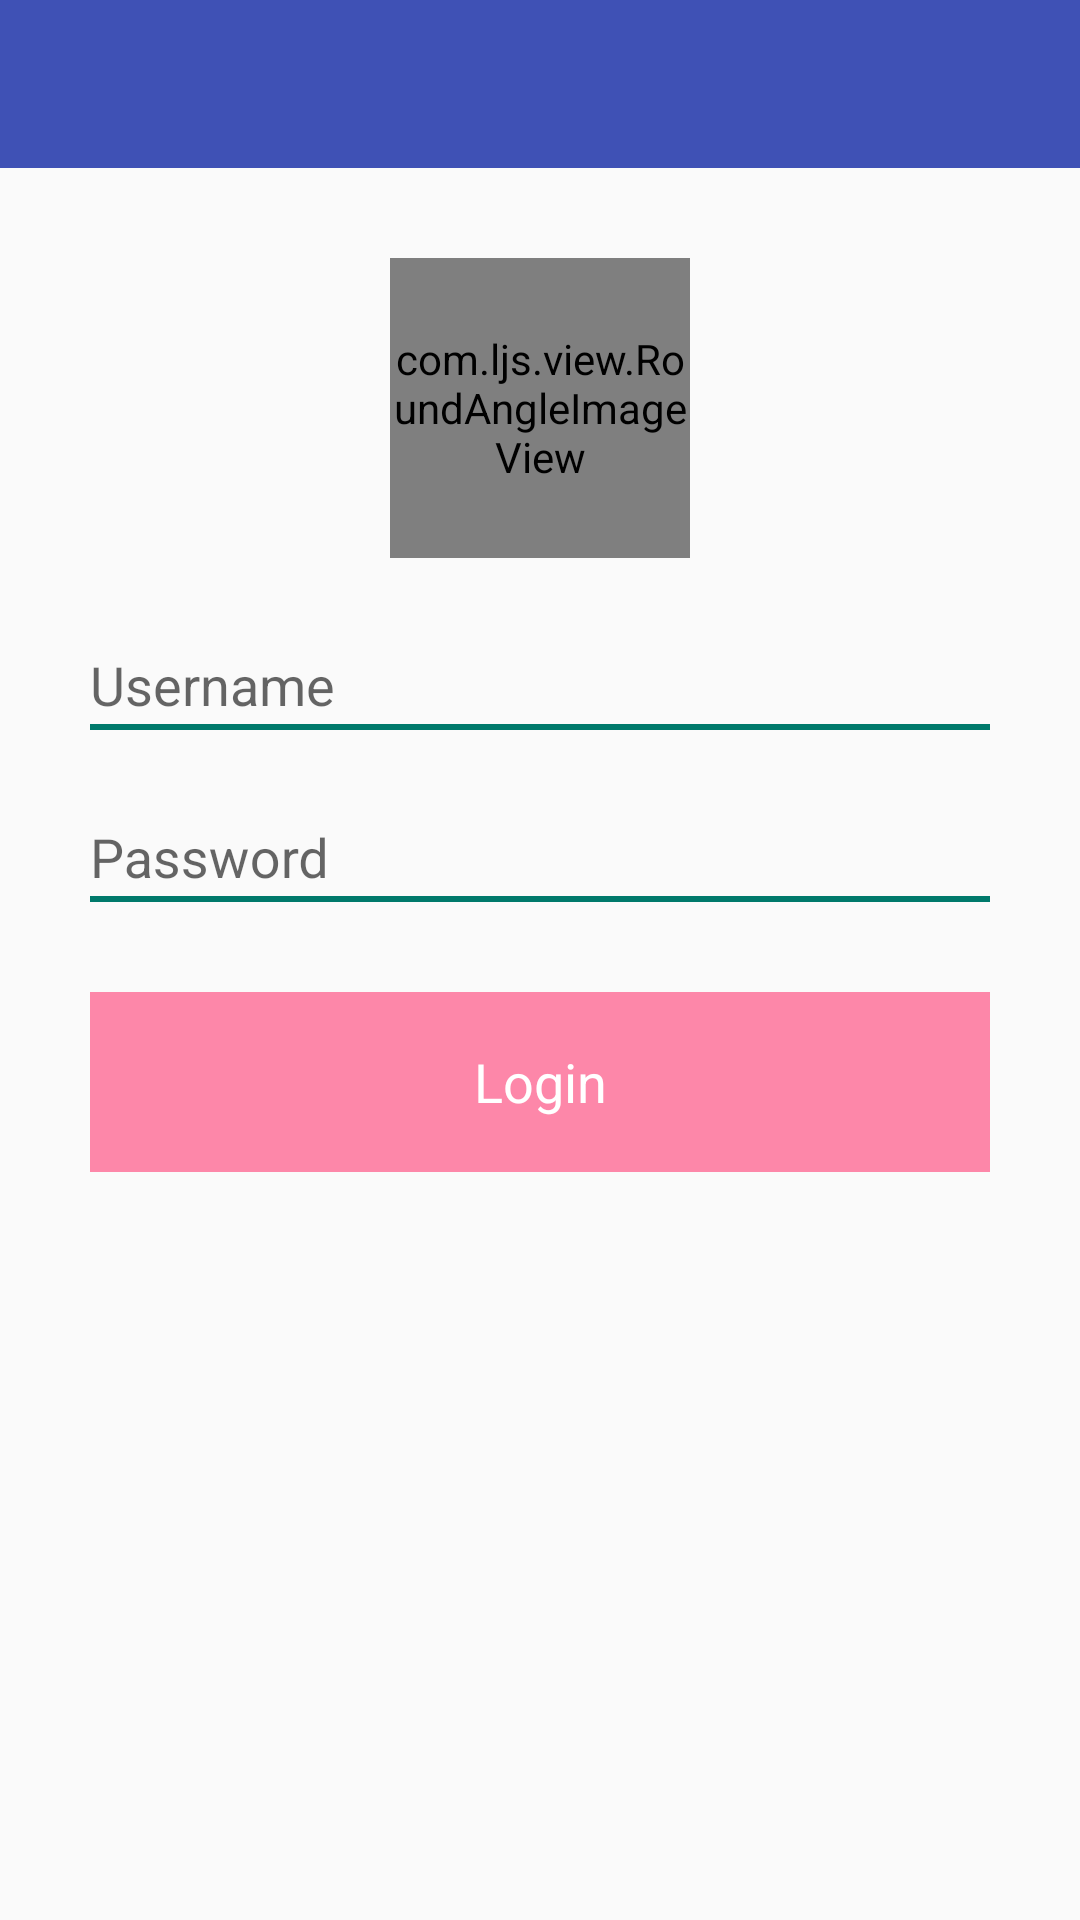

Here is an Android app screen rendered from its layout file. Give the layout XML and the strings, colors and styles it references.
<!-- AndroidManifest.xml: application theme AppBaseTheme -->
<!-- res/layout/activity_login_text_input_demo.xml -->
<?xml version="1.0" encoding="utf-8"?>
<LinearLayout xmlns:android="http://schemas.android.com/apk/res/android"
    xmlns:app="http://schemas.android.com/apk/res-auto"
    android:layout_width="match_parent"
    android:layout_height="match_parent"
    android:orientation="vertical">

    <android.support.v7.widget.Toolbar
        android:id="@+id/toolbar"
        android:layout_width="match_parent"
        android:layout_height="wrap_content"
        android:background="?attr/colorPrimary"
        android:fitsSystemWindows="true"/>

    <LinearLayout
        android:layout_width="match_parent"
        android:layout_height="wrap_content"
        android:layout_marginTop="30dp"
        android:orientation="vertical">

        <com.ljs.view.RoundAngleImageView
            android:layout_width="100dp"
            android:layout_height="100dp"
            android:layout_gravity="center"
            android:src="@mipmap/tip_icon_user_80"
            app:roundHeight="50dp"
            app:roundWidth="50dp" />

        <android.support.design.widget.TextInputLayout
            android:id="@+id/til_username"
            android:layout_width="match_parent"
            android:layout_height="wrap_content"
            android:layout_marginLeft="30dp"
            android:layout_marginRight="30dp"
            android:layout_marginTop="20dp">
            
            <android.support.design.widget.TextInputEditText
                android:layout_width="match_parent"
                android:layout_height="wrap_content"
                android:background="@null"
                android:drawableBottom="@drawable/bg_edittext"
                android:hint="Username"
                android:singleLine="true"
                android:textColor="@color/color_gray"
                android:textColorHint="@color/color_gray"
                android:textCursorDrawable="@drawable/bg_input_cursor" />
        </android.support.design.widget.TextInputLayout>

        <android.support.design.widget.TextInputLayout
            android:id="@+id/til_password"
            android:layout_width="match_parent"
            android:layout_height="wrap_content"
            android:layout_marginLeft="30dp"
            android:layout_marginRight="30dp"
            android:layout_marginTop="20dp">

            <android.support.design.widget.TextInputEditText
                android:layout_width="match_parent"
                android:layout_height="wrap_content"
                android:background="@null"
                android:drawableBottom="@drawable/bg_edittext"
                android:hint="Password"
                android:inputType="textPassword"
                android:singleLine="true"
                android:textColor="@color/color_gray"
                android:textColorHint="@color/color_gray"
                android:textCursorDrawable="@drawable/bg_input_cursor" />
        </android.support.design.widget.TextInputLayout>

        <TextView
            android:layout_width="match_parent"
            android:layout_height="60dp"
            android:layout_margin="30dp"
            android:background="@color/material_green_A200"
            android:gravity="center"
            android:text="Login"
            android:textColor="@color/color_white"
            android:textSize="18sp" />
    </LinearLayout>
</LinearLayout>
<!-- resources referenced by this layout -->
<resources>
  <color name="color_gray">#c4c4c4</color>
  <color name="color_white">#FFFFFF</color>
  <color name="material_green_A200">#FD87A9</color>
  <!-- drawable bg_edittext (drawable) -->
  <?xml version="1.0" encoding="utf-8"?>
  <shape xmlns:android="http://schemas.android.com/apk/res/android"
      android:shape="rectangle">
      <size android:width="500dp"
          android:height="2dp"/>
      <solid android:color="@color/material_blue_700"/>
  </shape>
  <!-- drawable bg_input_cursor (drawable) -->
  <?xml version="1.0" encoding="utf-8"?>
  <shape xmlns:android="http://schemas.android.com/apk/res/android"
      android:shape="rectangle">
      <size android:width="1dp"/>
      <solid android:color="@color/edit_text_bg_focus"/>
  </shape>
  <!-- mipmap tip_icon_user_80: png bitmap (mipmap-xhdpi, 3537 bytes) -->
  <style name="AppBaseTheme" parent="Theme.AppCompat.Light.NoActionBar">
          
          <item name="windowActionBar">false</item>
          <item name="colorPrimary">@color/colorPrimary</item>
          <item name="colorPrimaryDark">@color/colorPrimaryDark</item>
          <item name="colorAccent">@color/material_green_A200</item>
          <item name="android:listDivider">@mipmap/gen_list_line</item>
      </style>
  <color name="material_blue_700">#00796B</color>
  <color name="edit_text_bg_focus">#3498db</color>
  <color name="colorPrimary">#3F51B5</color>
  <color name="colorPrimaryDark">#303F9F</color>
</resources>
